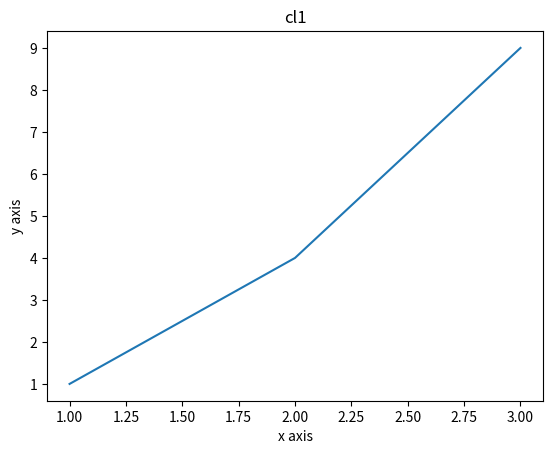

The matplotlib source for this figure:
import matplotlib.pyplot as plt
x=[1,2,3]
y=[1,4,9]
plt.plot(x,y)
plt.xlabel("x axis")
plt.ylabel("y axis")
plt.title("cl1")
plt.show()